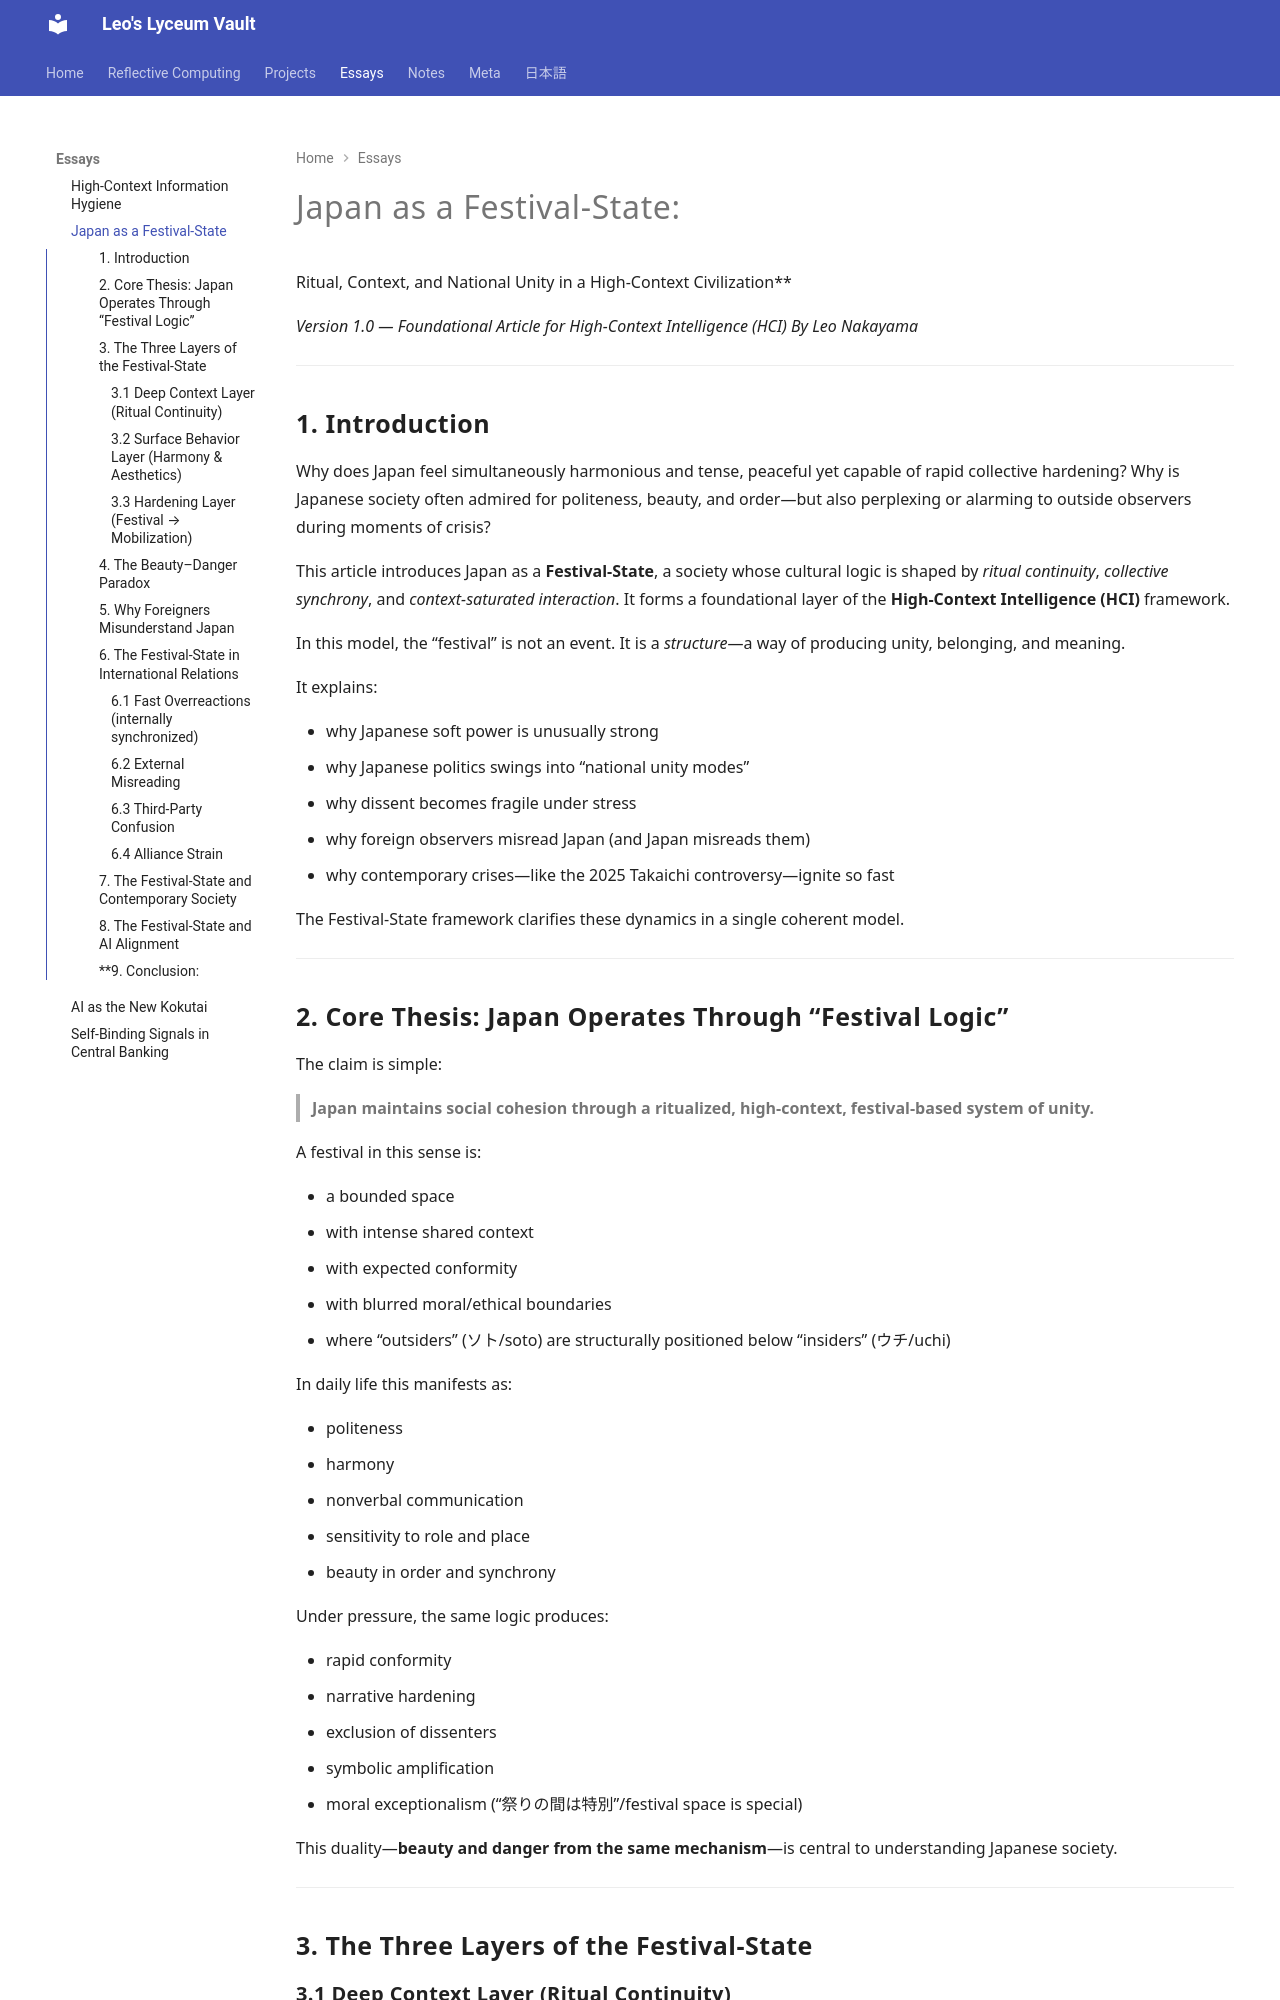

repository: leo-nakayama/leo-nakayama.github.io · page: essays/japan-as-a-festival-nation/index.html · generator: mkdocs

# Japan as a Festival-State:

Ritual, Context, and National Unity in a High-Context Civilization**

*Version 1.0 — Foundational Article for High-Context Intelligence (HCI)*
*By Leo Nakayama*

---

## **1. Introduction**

Why does Japan feel simultaneously harmonious and tense, peaceful yet capable of rapid collective hardening? Why is Japanese society often admired for politeness, beauty, and order—but also perplexing or alarming to outside observers during moments of crisis?

This article introduces Japan as a **Festival-State**, a society whose cultural logic is shaped by *ritual continuity*, *collective synchrony*, and *context-saturated interaction*.
It forms a foundational layer of the **High-Context Intelligence (HCI)** framework.

In this model, the “festival” is not an event.
It is a *structure*—a way of producing unity, belonging, and meaning.

It explains:

* why Japanese soft power is unusually strong
* why Japanese politics swings into “national unity modes”
* why dissent becomes fragile under stress
* why foreign observers misread Japan (and Japan misreads them)
* why contemporary crises—like the 2025 Takaichi controversy—ignite so fast

The Festival-State framework clarifies these dynamics in a single coherent model.

---
